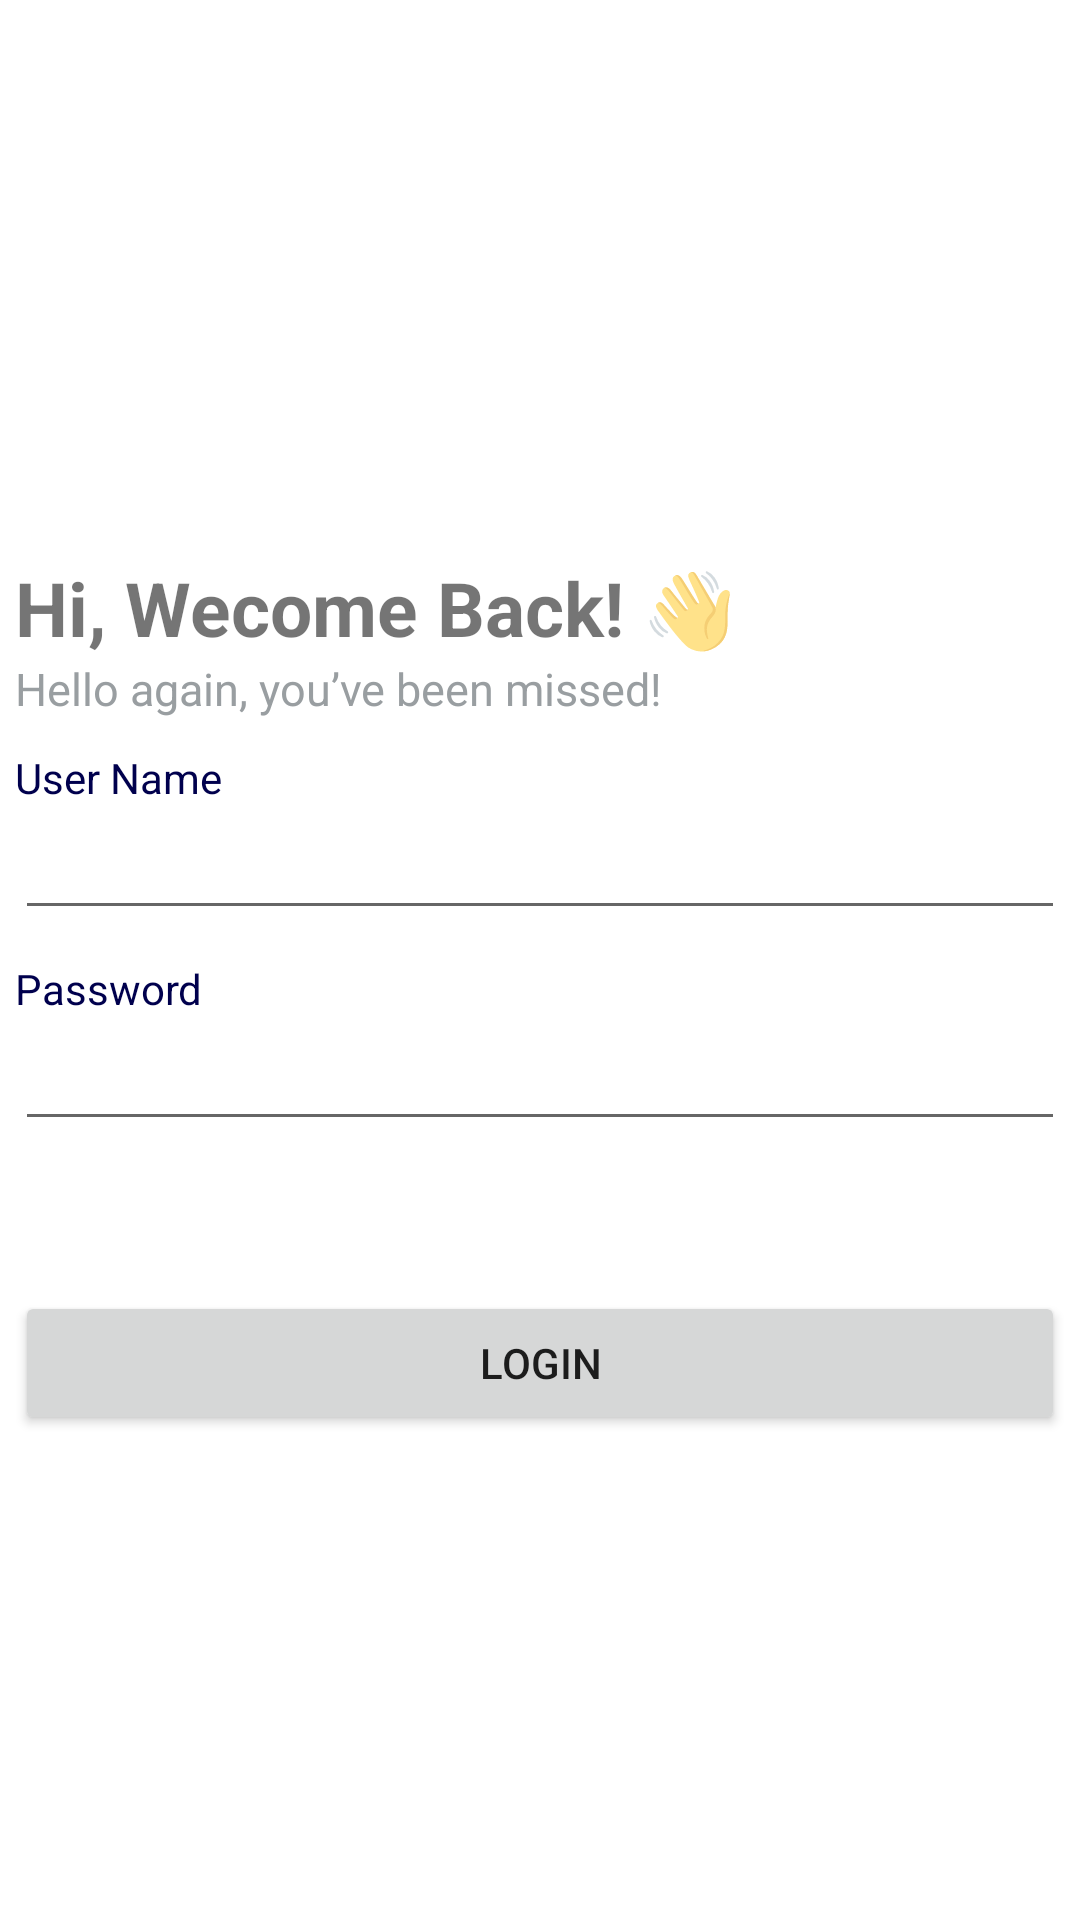

Here is an Android app screen rendered from its layout file. Give the layout XML and the strings, colors and styles it references.
<!-- AndroidManifest.xml: application theme Theme.Asm_andrnangcao_ps19353 -->
<!-- res/layout/activity_login.xml -->
<?xml version="1.0" encoding="utf-8"?>
<LinearLayout xmlns:android="http://schemas.android.com/apk/res/android"
    xmlns:app="http://schemas.android.com/apk/res-auto"
    xmlns:tools="http://schemas.android.com/tools"
    android:layout_width="match_parent"
    android:layout_height="match_parent"
    android:orientation="vertical"

    tools:context=".LoginActivity">

    <ImageView
        android:id="@+id/imgLogin"
        android:layout_width="144dp"
        android:layout_height="139dp"
        android:layout_gravity="center"
        android:layout_marginTop="110px"
        android:src="@mipmap/splash" />

    <TextView
        android:layout_width="match_parent"
        android:layout_height="wrap_content"
        android:layout_marginStart="5dp"
        android:layout_marginTop="10dp"
        android:text="Hi, Wecome Back! 👋"
        android:textSize="25dp"
        android:textStyle="bold" />

    <TextView
        android:layout_width="match_parent"
        android:layout_height="wrap_content"
        android:layout_marginStart="5dp"
        android:text="Hello again, you’ve been missed! "
        android:textColor="#999EA1"
        android:textSize="15dp" />

    <TextView
        android:layout_width="match_parent"
        android:layout_height="wrap_content"
        android:layout_marginStart="5dp"
        android:layout_marginTop="10dp"
        android:text="User Name"
        android:textColor="#00004D" />

    <EditText
        android:id="@+id/edtUser"
        android:layout_width="match_parent"
        android:layout_height="wrap_content"
        android:layout_marginStart="5dp"
        android:layout_marginEnd="5dp"/>

    <TextView
        android:layout_width="match_parent"
        android:layout_height="wrap_content"
        android:layout_marginStart="5dp"
        android:layout_marginTop="10dp"
        android:text="Password"
        android:textColor="#00004D" />

    <EditText
        android:id="@+id/edtPass"
        android:layout_width="match_parent"
        android:layout_height="wrap_content"
        android:layout_marginStart="5dp"
        android:layout_marginEnd="5dp"
        />

    <Button
        android:id="@+id/btnLogin"
        android:layout_width="match_parent"
        android:layout_height="wrap_content"
        android:layout_marginTop="50dp"
        android:text="login"
        android:layout_marginStart="5dp"
        android:layout_marginEnd="5dp"/>

</LinearLayout>
<!-- resources referenced by this layout -->
<resources>
  <style name="Theme.Asm_andrnangcao_ps19353" parent="Theme.MaterialComponents.DayNight.DarkActionBar">
          
          <item name="colorPrimary">@color/purple_500</item>
          <item name="colorPrimaryVariant">@color/purple_700</item>
          <item name="colorOnPrimary">@color/white</item>
          
          <item name="colorSecondary">@color/teal_200</item>
          <item name="colorSecondaryVariant">@color/teal_700</item>
          <item name="colorOnSecondary">@color/black</item>
          
          <item name="android:statusBarColor">?attr/colorPrimaryVariant</item>
          
      </style>
  <!-- not gathered from this repository: default colours our renderer supplied (Android Studio template values) -->
  <color name="purple_500">#FF6200EE</color>
  <color name="purple_700">#FF3700B3</color>
  <color name="teal_200">#FF03DAC5</color>
  <color name="teal_700">#FF018786</color>
  <color name="black">#FF000000</color>
  <color name="white">#FFFFFFFF</color>
</resources>
